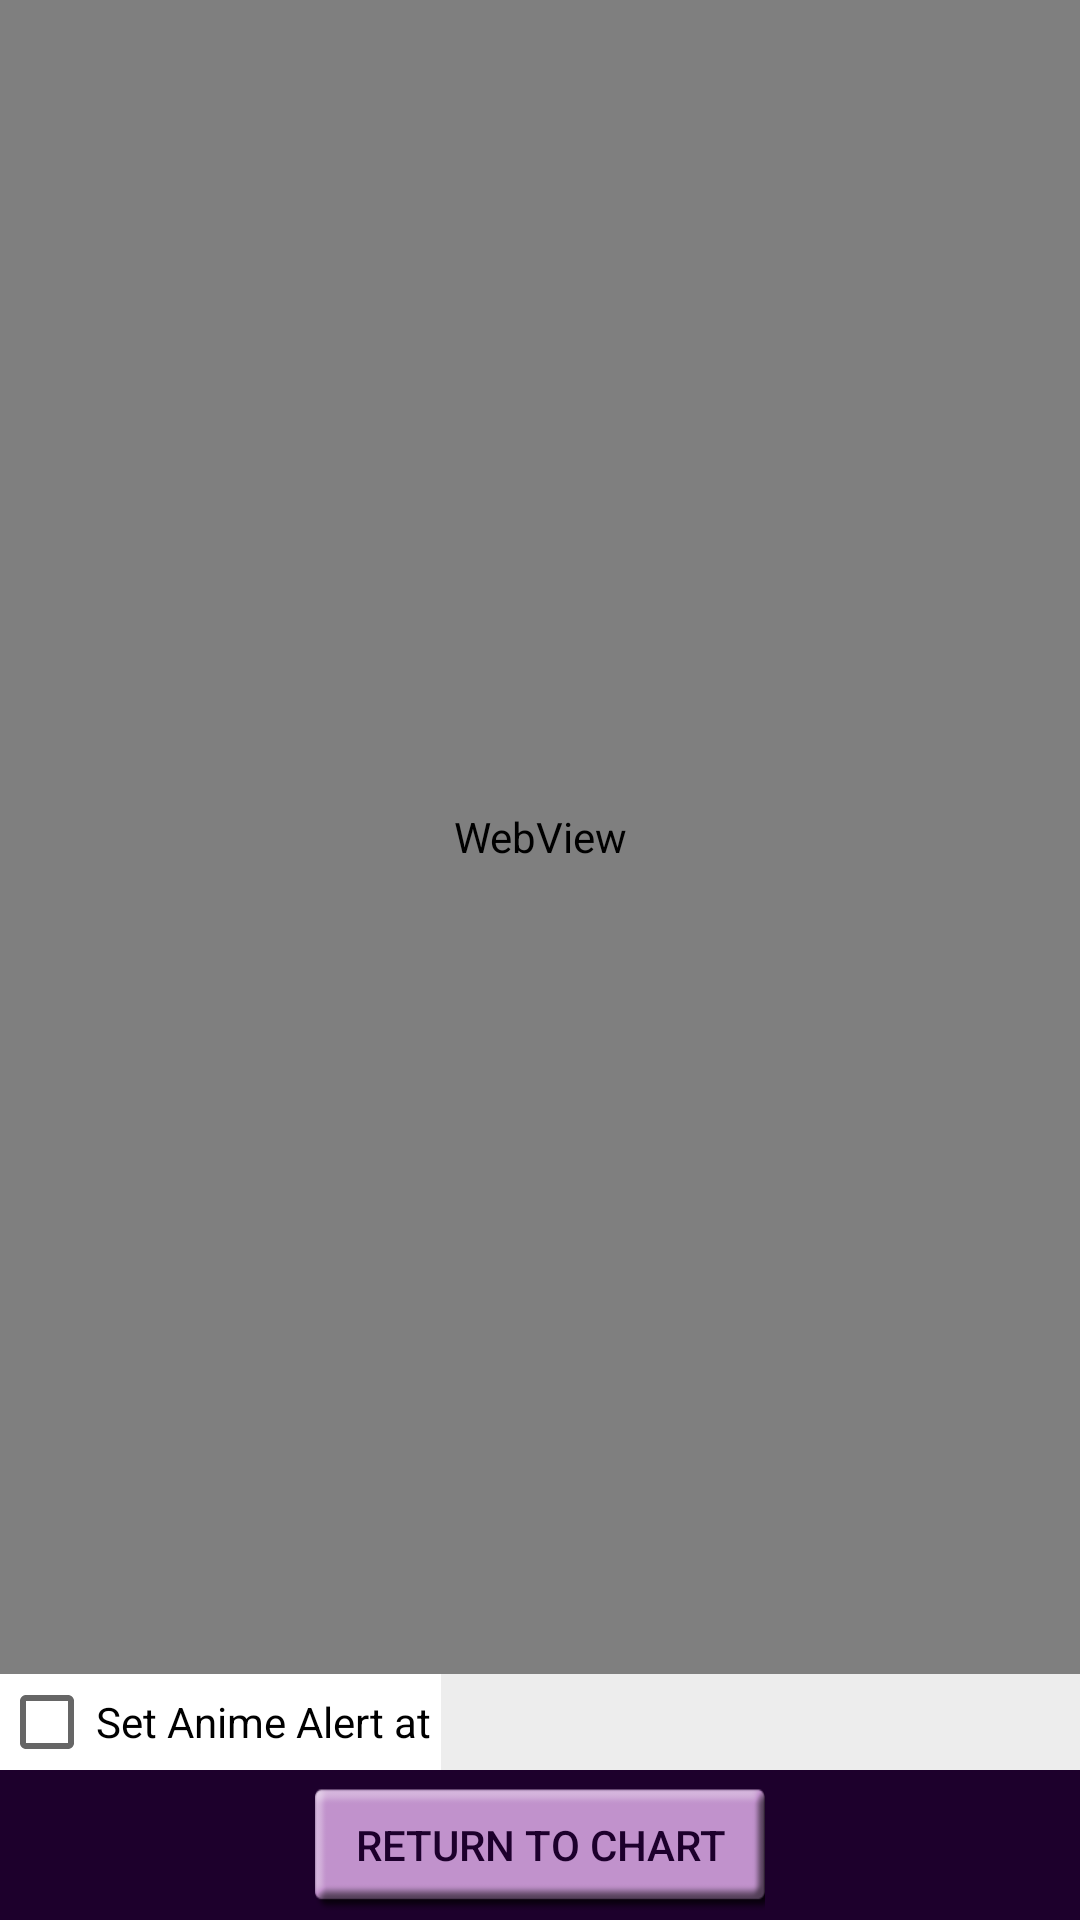

Here is an Android app screen rendered from its layout file. Give the layout XML and the strings, colors and styles it references.
<!-- AndroidManifest.xml: activity theme AppTheme -->
<!-- res/layout/activity_view_anime.xml -->
<?xml version="1.0" encoding="utf-8"?>
<RelativeLayout xmlns:android="http://schemas.android.com/apk/res/android"
    xmlns:tools="http://schemas.android.com/tools"
    android:layout_width="match_parent"
    android:layout_height="match_parent"
    android:paddingBottom="@dimen/activity_vertical_margin"
    android:paddingLeft="@dimen/activity_horizontal_margin"
    android:paddingRight="@dimen/activity_horizontal_margin"
    android:paddingTop="@dimen/activity_vertical_margin"
    tools:context="com.finalapp.teamhls.animealert.ViewAnimeActivity"
    android:background="#1d002c">

    <WebView
        android:layout_width="match_parent"
        android:layout_height="wrap_content"
        android:id="@+id/webView"
        android:layout_above="@+id/spinner"
        android:layout_alignParentTop="true"
        android:layout_alignParentRight="true"
        android:layout_alignParentEnd="true" />

    <Button
        style="?android:attr/buttonStyleSmall"
        android:layout_width="150dp"
        android:layout_height="50dp"
        android:text="Return to Chart"
        android:id="@+id/ReturnButton"
        android:tag="return"
        android:layout_alignParentBottom="true"
        android:layout_centerHorizontal="true"
        android:background="@drawable/button"
        android:textColor="#1d002c" />

    <CheckBox
        android:layout_width="wrap_content"
        android:layout_height="wrap_content"
        android:text="Set Anime Alert at "
        android:id="@+id/checkBox"
        android:textColor="#000000"
        android:onClick="onCheck"
        android:gravity="center_vertical|center_horizontal"
        android:layout_above="@+id/ReturnButton"
        android:layout_alignParentLeft="true"
        android:layout_alignParentStart="true"
        android:background="#ffffff" />

    <Spinner
        android:layout_width="wrap_content"
        android:layout_height="wrap_content"
        android:id="@+id/spinner"
        android:layout_above="@+id/ReturnButton"
        android:layout_alignParentRight="true"
        android:layout_alignParentEnd="true"
        android:layout_toEndOf="@+id/checkBox"
        android:layout_toRightOf="@+id/checkBox"
        android:layout_alignTop="@+id/checkBox"
        android:background="#ededed"
        android:popupBackground="#ffffff" />

    <ImageView
        android:layout_width="fill_parent"
        android:layout_height="match_parent"
        android:id="@+id/loadingImg"
        android:src="@drawable/loading"
        android:layout_alignParentLeft="true"
        android:layout_alignParentStart="true"
        android:layout_alignBottom="@+id/webView"
        android:background="#000000"
        android:visibility="gone" />

</RelativeLayout>
<!-- resources referenced by this layout -->
<resources>
  <!-- drawable button: png bitmap (drawable, 1820 bytes) -->
  <!-- drawable loading: png bitmap (drawable, 101558 bytes) -->
  <style name="AppTheme" parent="Theme.AppCompat.Light.DarkActionBar">
          
          <item name="colorPrimary">@color/colorPrimary</item>
          <item name="colorPrimaryDark">@color/colorPrimaryDark</item>
          <item name="colorAccent">@color/colorAccent</item>
          <item name="android:colorBackground">@color/backgroundColor</item>
      </style>
  <color name="colorPrimary">#5E007D</color>
  <color name="colorPrimaryDark">#3F0054</color>
  <color name="colorAccent">#B5A000</color>
  <color name="backgroundColor">#0F0017</color>
</resources>
